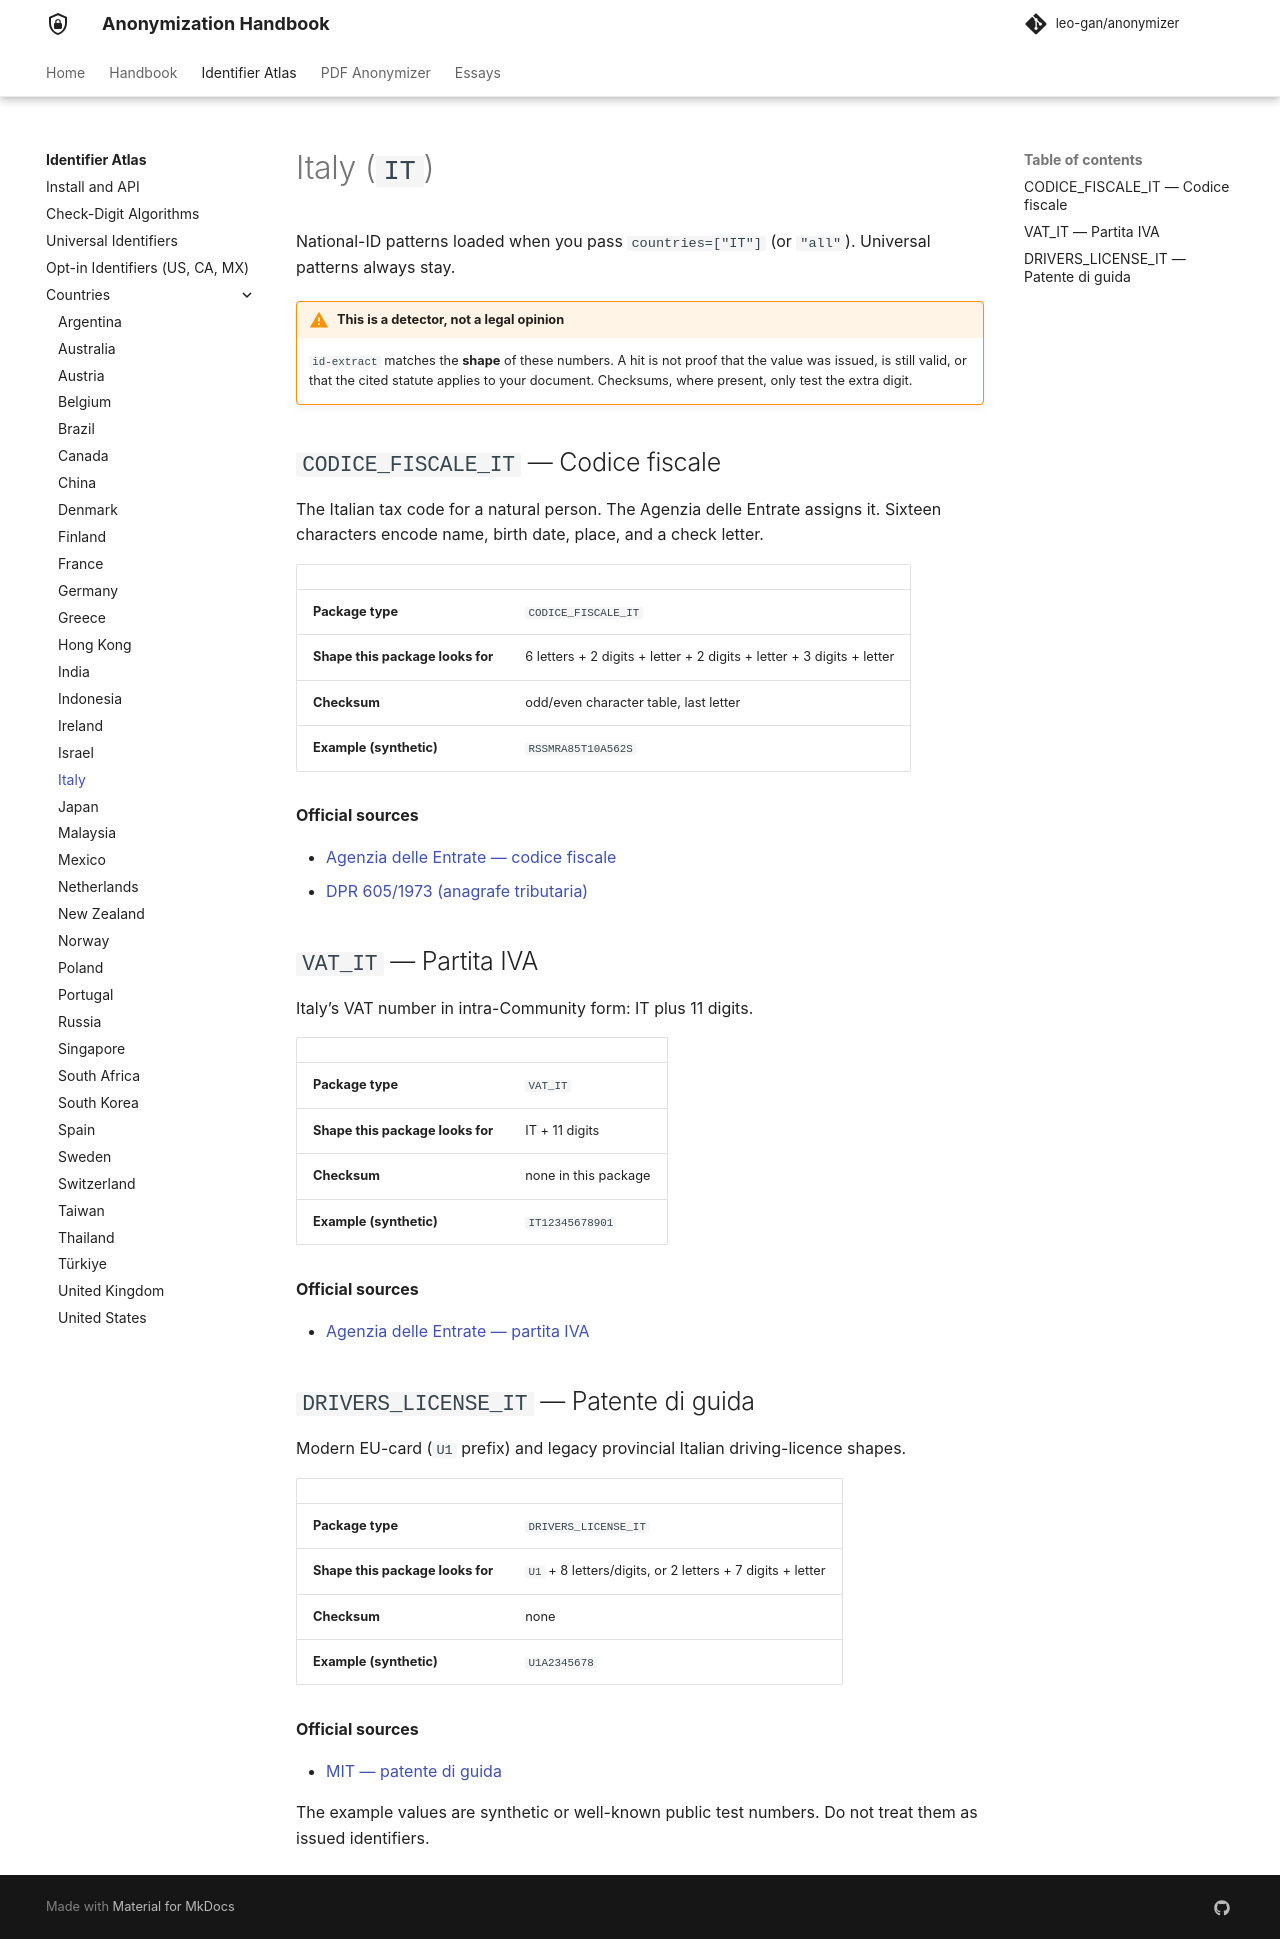

repository: leo-gan/anonymizer · page: id-extract/countries/it/index.html · generator: mkdocs

# Italy (`IT`)

National-ID patterns loaded when you pass `countries=["IT"]` (or `"all"`). Universal patterns always stay.



!!! warning "This is a detector, not a legal opinion"
    `id-extract` matches the **shape** of these numbers. A hit is not proof that the value was issued, is still valid, or that the cited statute applies to your document. Checksums, where present, only test the extra digit.


## `CODICE_FISCALE_IT` — Codice fiscale

The Italian tax code for a natural person. The Agenzia delle Entrate assigns it. Sixteen characters encode name, birth date, place, and a check letter.

| | |
|---|---|
| **Package type** | `CODICE_FISCALE_IT` |
| **Shape this package looks for** | 6 letters + 2 digits + letter + 2 digits + letter + 3 digits + letter |
| **Checksum** | odd/even character table, last letter |
| **Example (synthetic)** | `RSSMRA85T10A562S` |

**Official sources**

- [Agenzia delle Entrate — codice fiscale](https://www.agenziaentrate.gov.it/portale/web/guest/schede/istanze/richiesta-ts_cf/informazioni-codice-fiscale)
- [DPR 605/1973 (anagrafe tributaria)](https://www.normattiva.it/uri-res/N2Ls?urn:nir:stato:decreto.del.presidente.della.repubblica:1973-09-29;605)

## `VAT_IT` — Partita IVA

Italy’s VAT number in intra-Community form: IT plus 11 digits.

| | |
|---|---|
| **Package type** | `VAT_IT` |
| **Shape this package looks for** | IT + 11 digits |
| **Checksum** | none in this package |
| **Example (synthetic)** | `IT12345678901` |

**Official sources**

- [Agenzia delle Entrate — partita IVA](https://www.agenziaentrate.gov.it/portale/web/guest/schede/istanze/apertura-partita-iva/infogen-apertura-piva)

## `DRIVERS_LICENSE_IT` — Patente di guida

Modern EU-card (`U1` prefix) and legacy provincial Italian driving-licence shapes.

| | |
|---|---|
| **Package type** | `DRIVERS_LICENSE_IT` |
| **Shape this package looks for** | `U1` + 8 letters/digits, or 2 letters + 7 digits + letter |
| **Checksum** | none |
| **Example (synthetic)** | `U1A2345678` |

**Official sources**

- [MIT — patente di guida](https://www.ilportaledellautomobilista.it/)

The example values are synthetic or well-known public test numbers. Do not treat them as issued identifiers.
